Run: headless pygame with SDL's dummy video driver; simulated clock (each Clock.tick advances the game by its frame time, no real sleeping); random seed 0; keys injected as events and as key.get_pressed() state; no mouse input.
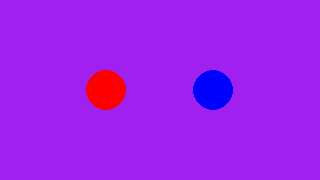
Frame 1 of 4 · flips 1–60 · no input
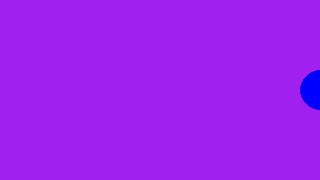
Frame 2 of 4 · flips 61–180 · tapped SPACE, RETURN · held RIGHT (→), D
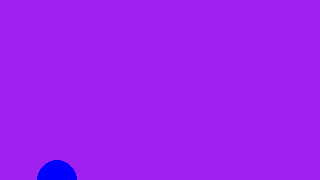
Frame 3 of 4 · flips 181–300 · held DOWN (↓), S
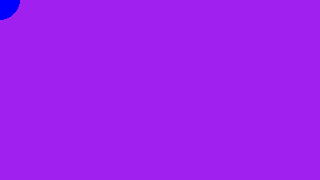
Frame 4 of 4 · flips 301–420 · held LEFT (←), A, UP (↑), W

The pygame program that drew these frames:

import pygame

# pygame setup
pygame.init()
# screen = pygame.display.set_mode((1280, 720))
screen = pygame.display.set_mode((1280/4, 720/4))
clock = pygame.time.Clock()
running = True
dt = 0

# global player speed
player_speed = 400
r = 20

# player 1
play_one_pos = pygame.math.Vector2(screen.get_width() / 3, screen.get_height() / 2)
player_one_x = screen.get_width() / 3
player_one_y = screen.get_height() / 2
velocity_x_player_1 = 0 
velocity_y_player_1 = 0
# player_one_line_x = [x for x in range(int(player_two_x) - r, int(player_two_x) + r + 1)]
# player_one_line_y = [y for y in range(int(player_two_y) - r, int(player_two_y) + r + 1)]
player_one_cross_hitbox = [x for x in range(int(player_one_x) - r, int(player_one_x) + r + 1) for y in range(int(player_one_y) - r, int(player_one_y) + r + 1)]
player_one_sphere = [(x, y) for x in range(int(player_one_x) - r, int(player_one_x) + r + 1) for y in range(int(player_one_y) - r, int(player_one_y) + r + 1) if (x - int(player_one_x))**2 + (y - int(player_one_y))**2 <= r**2]

# player 2
play_two_pos = pygame.math.Vector2(screen.get_width() / 3 * 2, screen.get_height() / 2)
player_two_x = screen.get_width() / 3 * 2
player_two_y = screen.get_height() / 2
velocity_x_player_2 = 0 
velocity_y_player_2 = 0
# player_two_line_x = [x for x in range(int(player_two_x) - r, int(player_two_x) + r + 1)]
# player_two_line_y = [y for y in range(int(player_two_y) - r, int(player_two_y) + r + 1)]
player_two_cross_hitbox = [x for x in range(int(player_two_x) - r, int(player_two_x) + r + 1) for y in range(int(player_two_y) - r, int(player_two_y) + r + 1)]
player_two_sphere = [(x, y) for x in range(int(player_two_x) - r, int(player_two_x) + r + 1) for y in range(int(player_two_y) - r, int(player_two_y) + r + 1) if (x - int(player_two_x))**2 + (y - int(player_two_y))**2 <= r**2]

differenz_x = player_one_x - player_two_x
differenz_y = player_one_y - player_two_y

distance = (differenz_x ** 2) + (differenz_y ** 2)
r_sum = (r + r) ** 2

while running:
    # poll for events
    # pygame.QUIT event means the user clicked X to close your window
    for event in pygame.event.get():
        if event.type == pygame.QUIT:
            running = False

    # fill the screen with a color to wipe away anything from last frame
    screen.fill("purple")

    # PLAYER 1
    pygame.draw.circle(screen, "red", (int(player_one_x), int(player_one_y)), r)

    keys_player_1 = pygame.key.get_pressed()
    if keys_player_1[pygame.K_w]:
        velocity_y_player_1 = -player_speed
        # velocity_x_player_1 = 0
    if keys_player_1[pygame.K_s]:
        velocity_y_player_1 = player_speed
        # velocity_x_player_1 = 0
    if keys_player_1[pygame.K_a]:
        velocity_x_player_1 = -player_speed
        # velocity_y_player_1 = 0
    if keys_player_1[pygame.K_d]:
        velocity_x_player_1 = player_speed
        # velocity_y_player_1 = 0

    player_one_x += velocity_x_player_1 * dt
    player_one_y += velocity_y_player_1 * dt
    # diffrent base speed (faster turn/press speed)

    # collions detection player 1 NEW
    # width
    if player_one_x >= screen.get_width():
        player_one_x = screen.get_width()
        velocity_x_player_1 = velocity_x_player_1 * -1
    if player_one_x <= screen.get_width() - screen.get_width():
        player_one_x = screen.get_width() - screen.get_width()
        velocity_x_player_1 = velocity_x_player_1 * -1
    # height
    if player_one_y >= screen.get_height():
        player_one_y = screen.get_height()
        velocity_y_player_1 = velocity_y_player_1 * -1
    if player_one_y <= screen.get_height() - screen.get_height():
        player_one_y = screen.get_height() - screen.get_height()
        velocity_y_player_1 = velocity_y_player_1 * -1


    # test: collissions between spheres
    """if distance == r_sum:
        velocity_x_player_1 = velocity_x_player_1 * -1
        # velocity_y_player_1 = velocity_y_player_1 * -1"""

    abstand = play_one_pos.distance_to(play_two_pos)

    # 2. Prüfe, ob der Abstand kleiner als die Summe der Radien ist
    if abstand <= (r + r):
        velocity_x_player_1 = velocity_x_player_1 * -1


    

    # PLAYER 2
    pygame.draw.circle(screen, "blue", (int(player_two_x), int(player_two_y)), 20)    

    keys_player_2 = pygame.key.get_pressed()
    if keys_player_2[pygame.K_UP]:
        velocity_y_player_2 = -player_speed
        # velocity_x_player_2 = 0
    if keys_player_2[pygame.K_DOWN]:
        velocity_y_player_2 = player_speed
        # velocity_x_player_2 = 0
    if keys_player_2[pygame.K_LEFT]:
        velocity_x_player_2 = -player_speed
        # velocity_y_player_2 = 0
    if keys_player_2[pygame.K_RIGHT]:
        velocity_x_player_2 = player_speed
        # velocity_y_player_2 = 0

    player_two_x += velocity_x_player_2 * dt
    player_two_y += velocity_y_player_2 * dt

    # collions detection player 2 NEW
    # width
    if player_two_x >= screen.get_width():
        player_two_x = screen.get_width()
        velocity_x_player_2 = velocity_x_player_2 * -1
    if player_two_x <= screen.get_width() - screen.get_width():
        player_two_x = screen.get_width() - screen.get_width()
        velocity_x_player_2 = velocity_x_player_2 * -1
    # height
    if player_two_y >= screen.get_height():
        player_two_y = screen.get_height()
        velocity_y_player_2 = velocity_y_player_2 * -1
    if player_two_y <= screen.get_height() - screen.get_height():
        player_two_y = screen.get_height() - screen.get_height()
        velocity_y_player_2 = velocity_y_player_2 * -1



    """# player_2_pos.y -= player_speed * dt
    player_2_pos.y += player_speed / 2 * dt
    # player_2_pos.x -= player_speed * dt
    player_2_pos.x += player_speed / 2 * dt"""


    # player_speed = player_speed * -1
    """pygame.QUIT
        running = False"""

    print(player_speed)

    # flip() the display to put your work on screen
    pygame.display.flip()

    # limits FPS to 120
    # dt is delta time in seconds since last frame, used for framerate-
    # independent physics.
    dt = clock.tick(120) / 1000

pygame.quit()



# diffrent base speed (faster turn/press speed)
# cooldown nach dem man eine wand gehittet hat (in dem man den key in die richtung der wand nicht mehr drücken kann)










"""
player_2_pos = pygame.Vector2(screen.get_width() / 3 * 2, screen.get_height() / 2)

pygame.draw.circle(screen, "blue", player_2_pos, 20)    

    keys_player_2 = pygame.key.get_pressed()
    if keys_player_2[pygame.K_UP]:
        player_2_pos.y -= player_speed * dt
    if keys_player_2[pygame.K_DOWN]:
        player_2_pos.y += player_speed * dt
    if keys_player_2[pygame.K_LEFT]:
        player_2_pos.x -= player_speed * dt
    if keys_player_2[pygame.K_RIGHT]:
        player_2_pos.x += player_speed * dt

    # collions detection player 2
    # width
    if player_2_pos.x >= screen.get_width():
        player_2_pos.x = screen.get_width()
    if player_2_pos.x <= screen.get_width() - screen.get_width():
        player_2_pos.x = screen.get_width() - screen.get_width()
    # height
    if player_2_pos.y >= screen.get_height():
        player_2_pos.y = screen.get_height()
    if player_2_pos.y <= screen.get_height() - screen.get_height():
        player_2_pos.y = screen.get_height() - screen.get_height()"""
